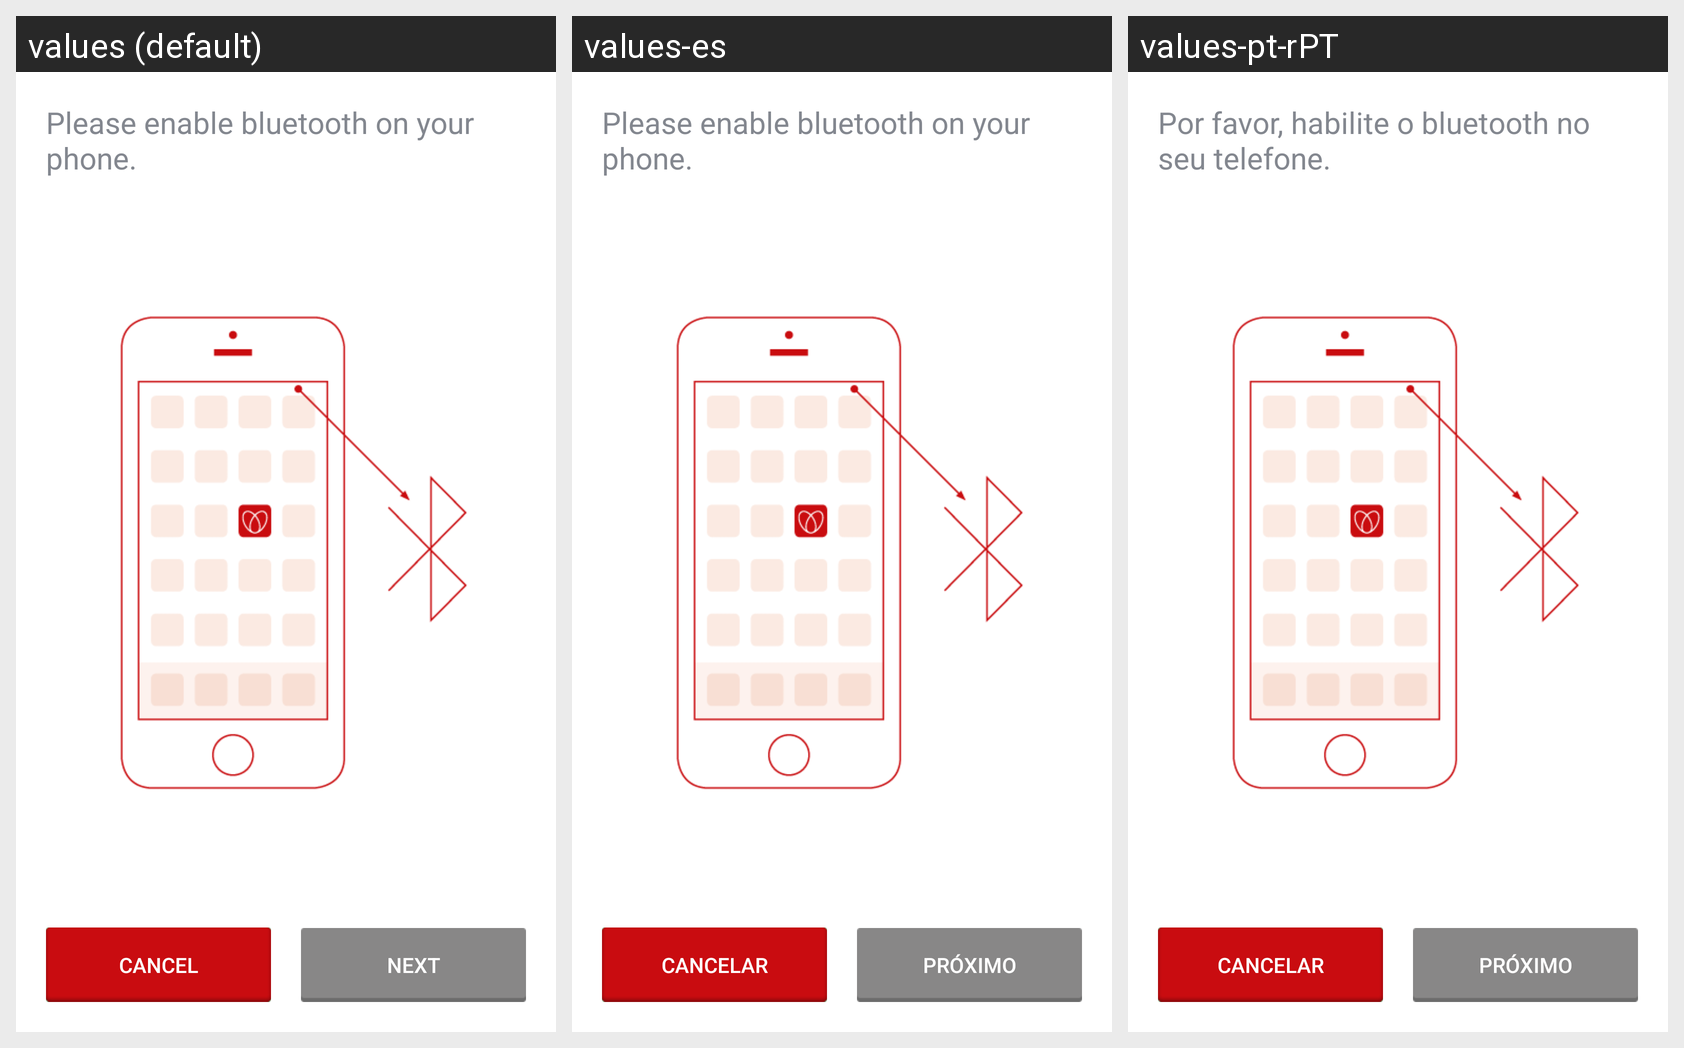

Locale-by-locale string values for the Android screen shown in this grid:
Android screen res/layout/activity_pair_safelet_wizard02_bluetooth.xml rendered under 3 locales, left to right: values (default), values-es, values-pt-rPT. Device: Nexus 5 (rendered at 1080×1920; each locale shown at half size, 540×960, under a caption strip naming it); theme SafeletApp.AppTheme.
Other locales in the repository, not shown: values-de, values-pt-rBR, values-tr.
Strings drawn on this screen, with the default value and each locale's value (text and hints the layout hard-codes, and strings that could not be matched under every locale, appear in the picture but are not listed):

safelet_pair_wizard_action_turnon_bluetooth
  values: Please enable bluetooth on your phone.
  values-es: Please enable bluetooth on your phone.
  values-pt-rPT: Por favor, habilite o bluetooth no seu telefone.

cancel
  values: Cancel
  values-es: Cancelar
  values-pt-rPT: Cancelar

next
  values: Next
  values-es: Próximo
  values-pt-rPT: Próximo
